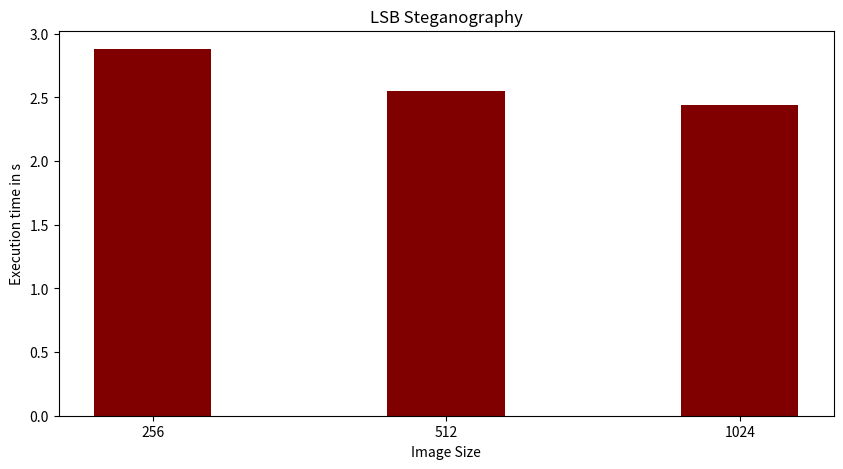

Source code (Python):
import numpy as np
import matplotlib.pyplot as plt
 
  
# creating the dataset
data = {'256':2.88, '512':2.55, '1024':2.44}
courses = list(data.keys())
values = list(data.values())
  
fig = plt.figure(figsize = (10, 5))
 
# creating the bar plot
plt.bar(courses, values, color ='maroon',
        width = 0.4)
 
plt.xlabel("Image Size")
plt.ylabel("Execution time in s")
plt.title("LSB Steganography")
plt.show()